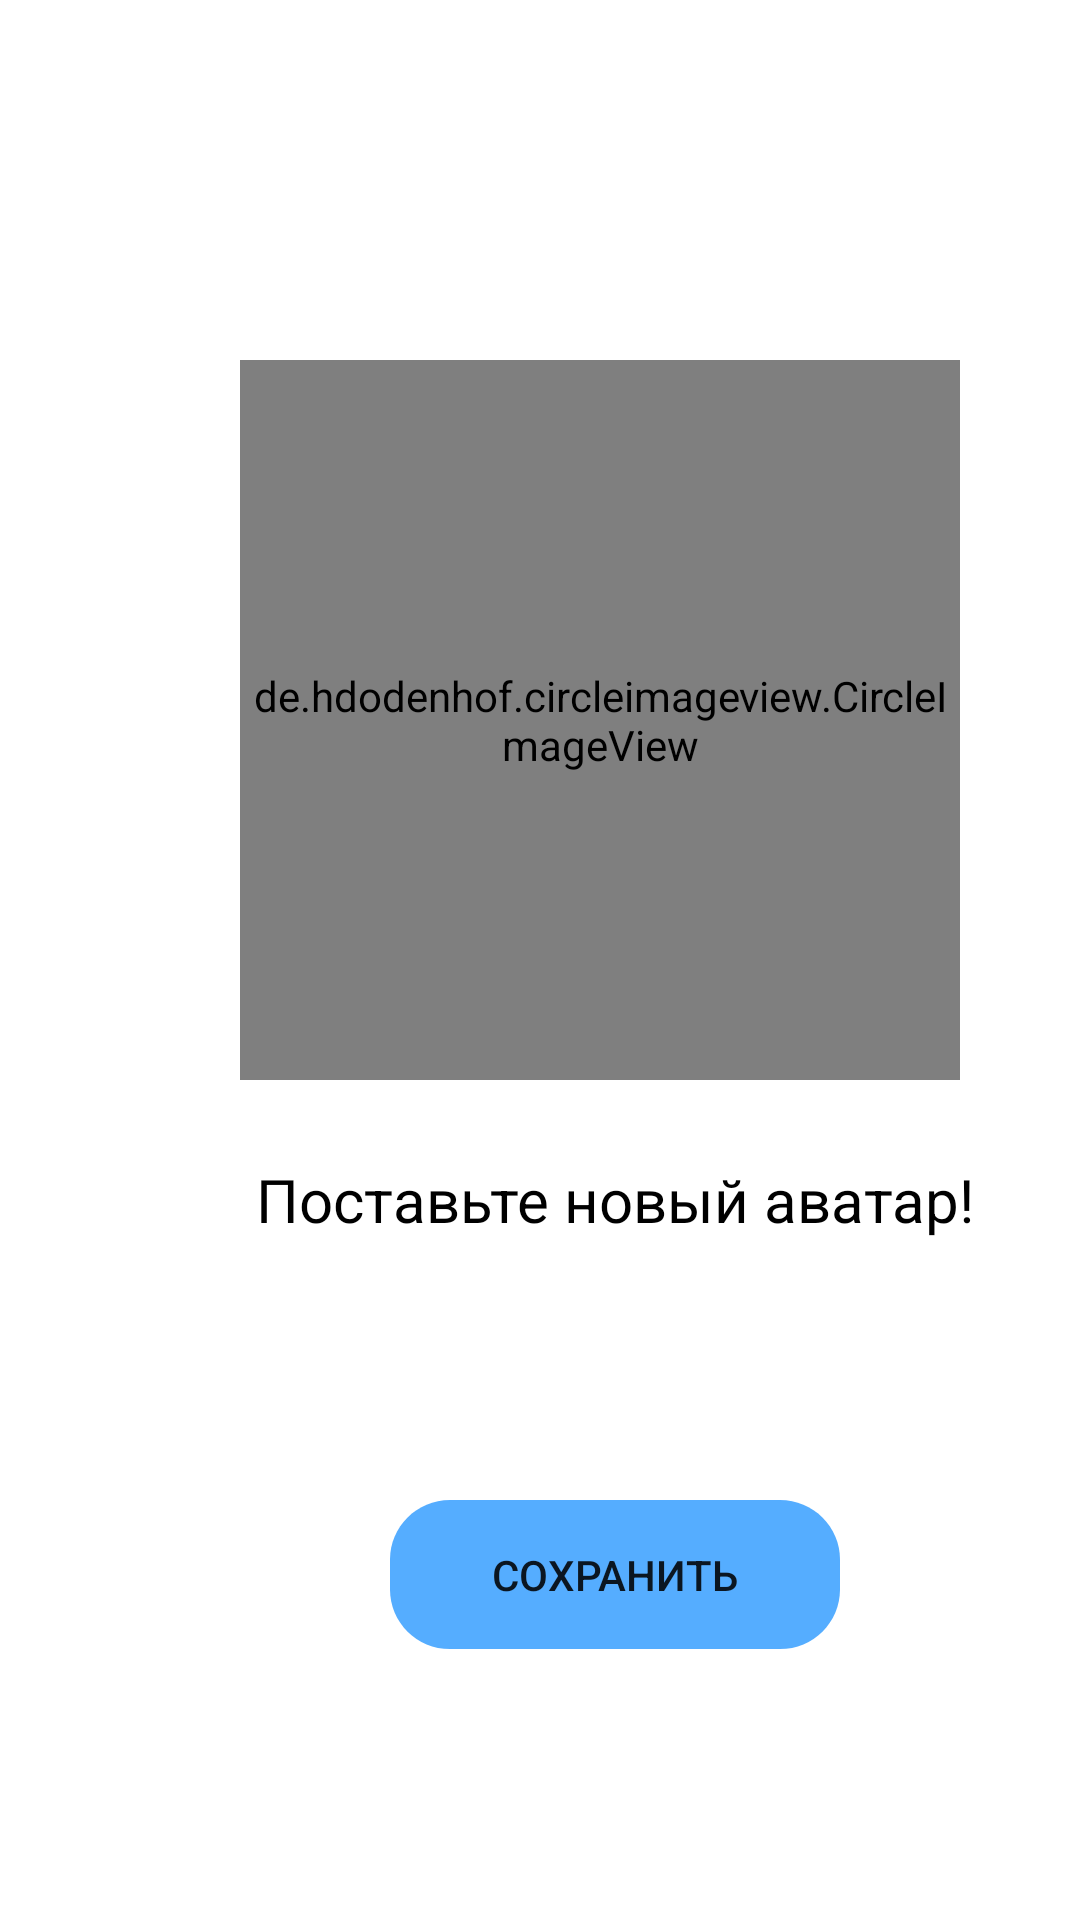

This screen was rendered from an Android layout file. Write that file and the resources it references.
<!-- AndroidManifest.xml: application theme Theme.ZChat -->
<!-- res/layout/fragment_avatar.xml -->
<?xml version="1.0" encoding="utf-8"?>
<RelativeLayout xmlns:android="http://schemas.android.com/apk/res/android"
    android:layout_width="match_parent"
    android:layout_height="match_parent">
    <View
        android:id="@+id/back"
        android:layout_width="30dp"
        android:layout_height="25dp"
        android:layout_alignParentLeft="true"
        android:layout_marginLeft="30dp"
        android:layout_alignParentTop="true"
        android:layout_marginTop="15dp"
        android:clipToOutline="true"
        android:background="@drawable/ic_arrow_left"
        />

    <de.hdodenhof.circleimageview.CircleImageView
        android:id="@+id/avatar"
        android:layout_width="240dp"
        android:layout_height="240dp"
        android:layout_alignParentLeft="true"
        android:layout_marginLeft="80dp"
        android:layout_marginTop="120dp"/>

    <TextView
        android:layout_width="250dp"
        android:layout_height="40dp"
        android:layout_alignParentLeft="true"
        android:layout_marginLeft="80dp"
        android:layout_alignParentTop="true"
        android:layout_marginTop="380dp"
        android:text="@string/new_avatar"
        android:textAppearance="@style/main_black"
        android:textSize="20dp"
        android:gravity="center_horizontal|center_vertical"
        />

    <Button
        android:id="@+id/save_avatar"
        android:layout_width="150dp"
        android:layout_height="49.68dp"
        android:layout_alignParentLeft="true"
        android:layout_marginLeft="130dp"
        android:layout_alignParentTop="true"
        android:layout_marginTop="500dp"
        android:background="@drawable/rectangle_fill20"
        android:text="@string/save"
        />

</RelativeLayout>
<!-- resources referenced by this layout -->
<resources>
  <!-- drawable rectangle_fill20 (drawable) -->
  <vector
      xmlns:android="http://schemas.android.com/apk/res/android"
      xmlns:aapt="http://schemas.android.com/aapt"
      android:width="150dp"
      android:height="50dp"
      android:viewportWidth="150"
      android:viewportHeight="50"
      >
  
      <group>
  
          <clip-path
              android:pathData="M20 0H130C141.046 0 150 8.95431 150 20V30C150 41.0457 141.046 50 130 50H20C8.95431 50 0 41.0457 0 30V20C0 8.95431 8.95431 0 20 0Z"
              />
  
          <path
              android:pathData="M0 0V50H150V0"
              android:fillColor="#55ADFF"
              />
  
      </group>
  
  </vector>
  <string name="new_avatar">Поставьте новый аватар!</string>
  <string name="save">СОХРАНИТЬ</string>
  <style name="main_black">
  
          <item name="android:textSize">
              24sp
          </item>
  
          <item name="android:textColor">
              #000000
          </item>
  
      </style>
  <style name="Theme.ZChat" parent="Theme.MaterialComponents.DayNight.DarkActionBar">
          
          <item name="colorPrimary">@color/purple_500</item>
          <item name="colorPrimaryVariant">@color/purple_700</item>
          <item name="colorOnPrimary">@color/white</item>
          
          <item name="colorSecondary">@color/teal_200</item>
          <item name="colorSecondaryVariant">@color/teal_700</item>
          <item name="colorOnSecondary">@color/black</item>
          
          <item name="android:statusBarColor" tools:targetApi="l">?attr/colorPrimaryVariant</item>
          
      </style>
  <!-- not gathered from this repository: default colours our renderer supplied (Android Studio template values) -->
  <color name="purple_500">#FF6200EE</color>
  <color name="purple_700">#FF3700B3</color>
  <color name="teal_200">#FF03DAC5</color>
  <color name="teal_700">#FF018786</color>
  <color name="black">#FF000000</color>
  <color name="white">#FFFFFFFF</color>
</resources>
